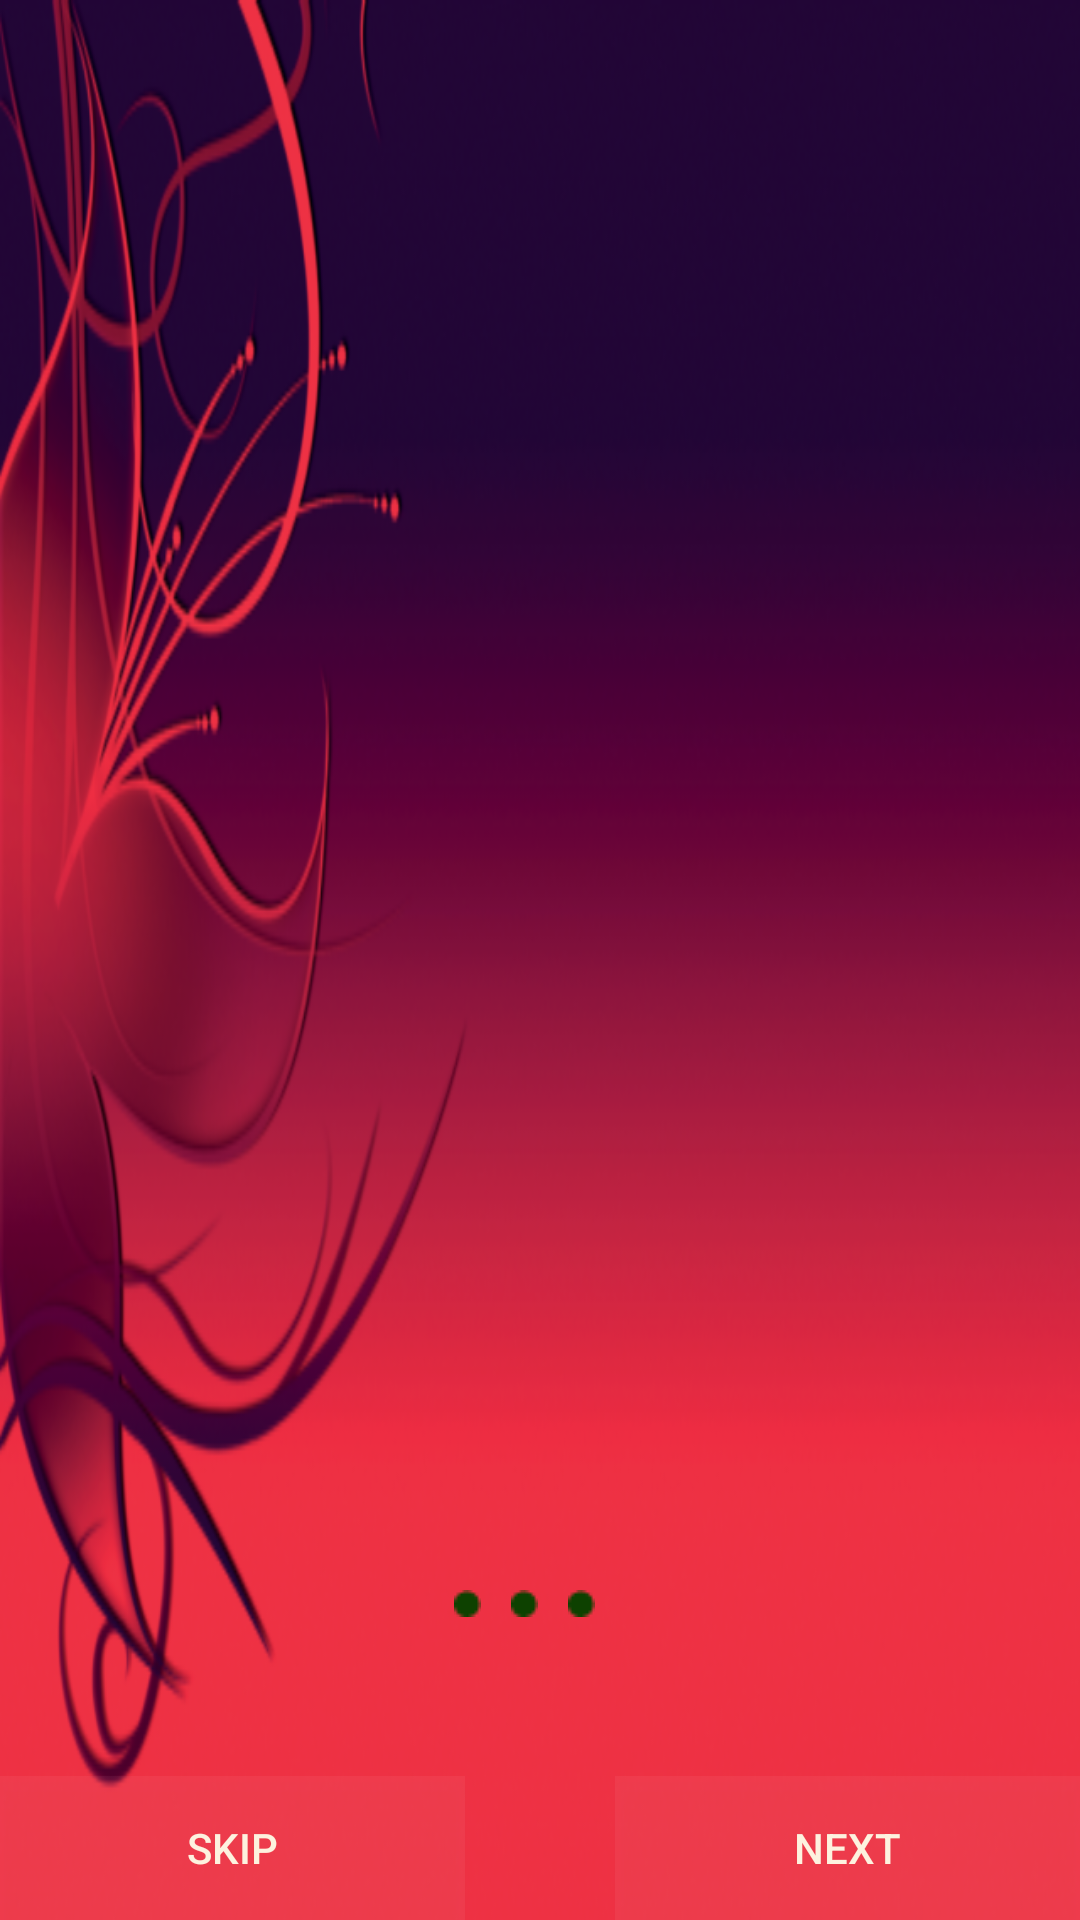

Write the Android layout XML for this screen, with the resource values it uses.
<!-- AndroidManifest.xml: application theme AppTheme -->
<!-- res/layout/activity_main.xml -->
<?xml version="1.0" encoding="utf-8"?>
<RelativeLayout
    xmlns:android="http://schemas.android.com/apk/res/android"
    xmlns:tools="http://schemas.android.com/tools"
    xmlns:app="http://schemas.android.com/apk/res-auto"
    android:layout_width="match_parent"
    android:layout_height="match_parent"
    android:orientation="vertical"
    android:background="@drawable/plain"
    tools:context="com.smartcount.smart_count.core.MainActivity">

    <android.support.v4.view.ViewPager
        android:id="@+id/viewpager"
        android:layout_width="match_parent"
        android:layout_height="match_parent"
        android:layout_alignParentLeft="true"
        android:layout_alignParentStart="true"
        android:layout_alignParentTop="true">

    </android.support.v4.view.ViewPager>


    <LinearLayout
        android:layout_width="match_parent"
        android:layout_height="wrap_content"
        android:layout_alignParentEnd="true"
        android:layout_alignParentRight="true"
        android:layout_alignParentTop="true"
        android:layout_marginTop="530dp"
        android:gravity="center"
        android:orientation="horizontal">

        <ImageView
            android:id="@+id/mDot1"
            android:layout_width="wrap_content"
            android:layout_height="wrap_content"
            android:layout_marginRight="10dp"
            android:src="@drawable/dot" />

        <ImageView
            android:id="@+id/mDot2"
            android:layout_width="wrap_content"
            android:layout_height="wrap_content"
            android:layout_marginRight="10dp"
            android:src="@drawable/dot" />

        <ImageView

            android:layout_width="wrap_content"
            android:layout_height="wrap_content"
            android:layout_marginRight="10dp"
            android:src="@drawable/dot" />

        
            
            
            
            

    </LinearLayout>


    <LinearLayout
        android:layout_width="match_parent"
        android:layout_height="wrap_content"
        android:layout_alignParentBottom="true"
        android:layout_alignParentLeft="true"
        android:layout_alignParentStart="true"
        android:orientation="horizontal">

        <Button
            android:id="@+id/skipbtn"
            android:layout_width="150dp"
            android:layout_height="wrap_content"
            android:layout_marginRight="50dp"
            android:layout_weight="1"
            android:background="#0cffffff"
            android:text="Skip"
            android:textColor="@color/lightorange" />

        <Button
            android:id="@+id/btnnext"
            android:layout_width="150dp"
            android:layout_height="wrap_content"
            android:layout_weight="1"
            android:background="#0cffffff"
            android:text="Next"
            android:textColor="@color/lightorange" />

    
        
        
        
        

        
            
            
            
            
            
            
            
            

        
            
            
            
            
            
            
            

        
            
            
            
            
            
            

            
                
                
                
                
                
                


        

    




</LinearLayout>
</RelativeLayout>
<!-- resources referenced by this layout -->
<resources>
  <color name="blackcolor">#000</color>
  <color name="lightorange">#Fdf2df</color>
  <!-- drawable button (drawable) -->
  <?xml version="1.0" encoding="utf-8"?>
  <shape xmlns:android="http://schemas.android.com/apk/res/android">
  <corners android:radius="25dp"/>
  <solid android:color="@color/lightorange"/>
  <padding android:top="15dp" android:right="15dp" android:left="15dp" android:bottom="15dp"/>
  
  <corners>
  </corners>
  </shape>
  <!-- drawable dot: png bitmap (drawable, 259 bytes) -->
  <!-- drawable plain: png bitmap (drawable, 187530 bytes) -->
  <style name="AppTheme" parent="Theme.AppCompat.Light.NoActionBar">
          
          <item name="colorPrimary">@color/colorPrimary</item>
          <item name="colorPrimaryDark">@color/colorPrimaryDark</item>
          <item name="colorAccent">@color/colorAccent</item>
      </style>
  <color name="colorPrimary">#273833</color>
  <color name="colorPrimaryDark">#000</color>
  <color name="colorAccent">#FF4081</color>
</resources>
